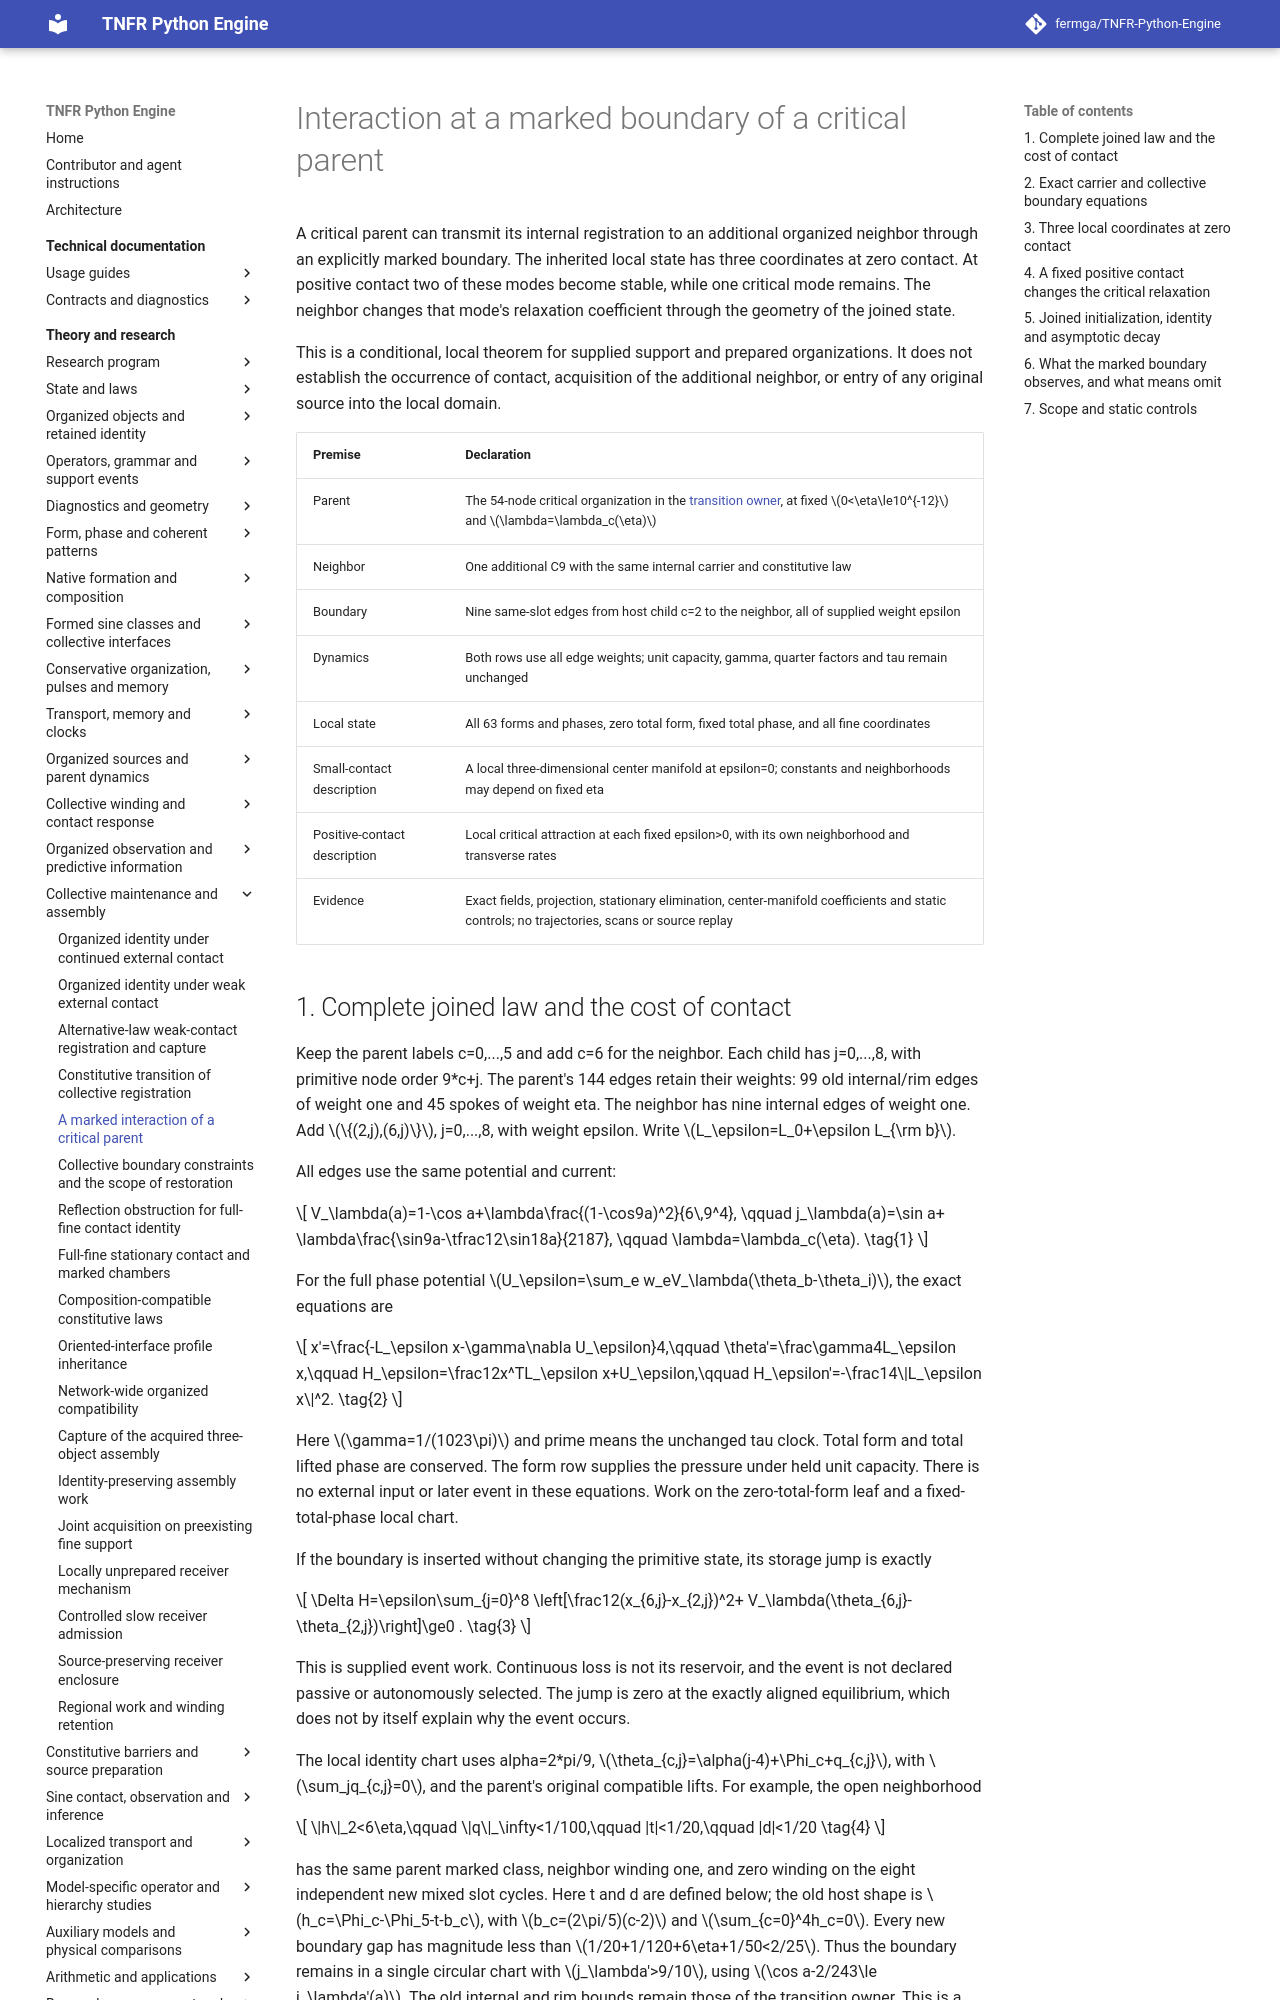

repository: fermga/TNFR-Python-Engine · page: theory/nodal/CRITICAL_PARENT_INTERACTION/index.html · generator: mkdocs

# Interaction at a marked boundary of a critical parent

<a id="critical-parent-interaction-result"></a>

A critical parent can transmit its internal registration to an
additional organized neighbor through an explicitly marked boundary.
The inherited local state has three coordinates at zero contact.
At positive contact two of these modes become stable, while one
critical mode remains. The neighbor changes that mode's relaxation
coefficient through the geometry of the joined state.

This is a conditional, local theorem for supplied support and prepared
organizations. It does not establish the occurrence of contact,
acquisition of the additional neighbor, or entry of any original
source into the local domain.

| Premise | Declaration |
| --- | --- |
| Parent | The 54-node critical organization in the [transition owner](ORGANIZED_CONSTITUTIVE_TRANSITION.md#weak-contact-constitutive-transition-result), at fixed \(0<\eta\le10^{-12}\) and \(\lambda=\lambda_c(\eta)\) |
| Neighbor | One additional C9 with the same internal carrier and constitutive law |
| Boundary | Nine same-slot edges from host child c=2 to the neighbor, all of supplied weight epsilon |
| Dynamics | Both rows use all edge weights; unit capacity, gamma, quarter factors and tau remain unchanged |
| Local state | All 63 forms and phases, zero total form, fixed total phase, and all fine coordinates |
| Small-contact description | A local three-dimensional center manifold at epsilon=0; constants and neighborhoods may depend on fixed eta |
| Positive-contact description | Local critical attraction at each fixed epsilon>0, with its own neighborhood and transverse rates |
| Evidence | Exact fields, projection, stationary elimination, center-manifold coefficients and static controls; no trajectories, scans or source replay |

## 1. Complete joined law and the cost of contact

Keep the parent labels c=0,...,5 and add c=6 for the neighbor.
Each child has j=0,...,8, with primitive node order 9*c+j.
The parent's 144 edges retain their weights: 99 old internal/rim
edges of weight one and 45 spokes of weight eta. The neighbor has
nine internal edges of weight one. Add
\(\{(2,j),(6,j)\}\), j=0,...,8, with weight epsilon.
Write \(L_\epsilon=L_0+\epsilon L_{\rm b}\).

All edges use the same potential and current:
\[
 V_\lambda(a)=1-\cos a+\lambda\frac{(1-\cos9a)^2}{6\,9^4},
 \qquad
 j_\lambda(a)=\sin a+
       \lambda\frac{\sin9a-\tfrac12\sin18a}{2187},
 \qquad \lambda=\lambda_c(\eta).
\tag{1}
\]
For the full phase potential
\(U_\epsilon=\sum_e w_eV_\lambda(\theta_b-\theta_i)\),
the exact equations are
\[
 x'=\frac{-L_\epsilon x-\gamma\nabla U_\epsilon}4,\qquad
 \theta'=\frac\gamma4L_\epsilon x,\qquad
 H_\epsilon=\frac12x^TL_\epsilon x+U_\epsilon,\qquad
 H_\epsilon'=-\frac14\|L_\epsilon x\|^2.
\tag{2}
\]
Here \(\gamma=1/(1023\pi)\) and prime means the unchanged tau
clock. Total form and total lifted phase are conserved. The form row
supplies the pressure under held unit capacity. There is no external
input or later event in these equations.
Work on the zero-total-form leaf and a fixed-total-phase local chart.

If the boundary is inserted without changing the primitive state,
its storage jump is exactly
\[
 \Delta H=\epsilon\sum_{j=0}^8
 \left[\frac12(x_{6,j}-x_{2,j})^2+
        V_\lambda(\theta_{6,j}-\theta_{2,j})\right]\ge0 .
\tag{3}
\]
This is supplied event work. Continuous loss is not its reservoir,
and the event is not declared passive or autonomously selected.
The jump is zero at the exactly aligned equilibrium, which does not
by itself explain why the event occurs.

The local identity chart uses alpha=2*pi/9,
\(\theta_{c,j}=\alpha(j-4)+\Phi_c+q_{c,j}\), with
\(\sum_jq_{c,j}=0\), and the parent's original compatible lifts.
For example, the open neighborhood
\[
 \|h\|_2<6\eta,\qquad \|q\|_\infty<1/100,\qquad
 |t|<1/20,\qquad |d|<1/20
\tag{4}
\]
has the same parent marked class, neighbor winding one, and zero
winding on the eight independent new mixed slot cycles.
Here t and d are defined below; the old host shape is
\(h_c=\Phi_c-\Phi_5-t-b_c\), with
\(b_c=(2\pi/5)(c-2)\) and \(\sum_{c=0}^4h_c=0\).
Every new boundary gap has magnitude
less than
\(1/20+1/120+6\eta+1/50<2/25\).
Thus the boundary remains in a single circular chart with
\(j_\lambda'>9/10\), using
\(\cos a-2/243\le j_\lambda'(a)\).
The old internal and rim bounds remain those of the transition
owner. This is a local identity domain, not a source-entry certificate.
